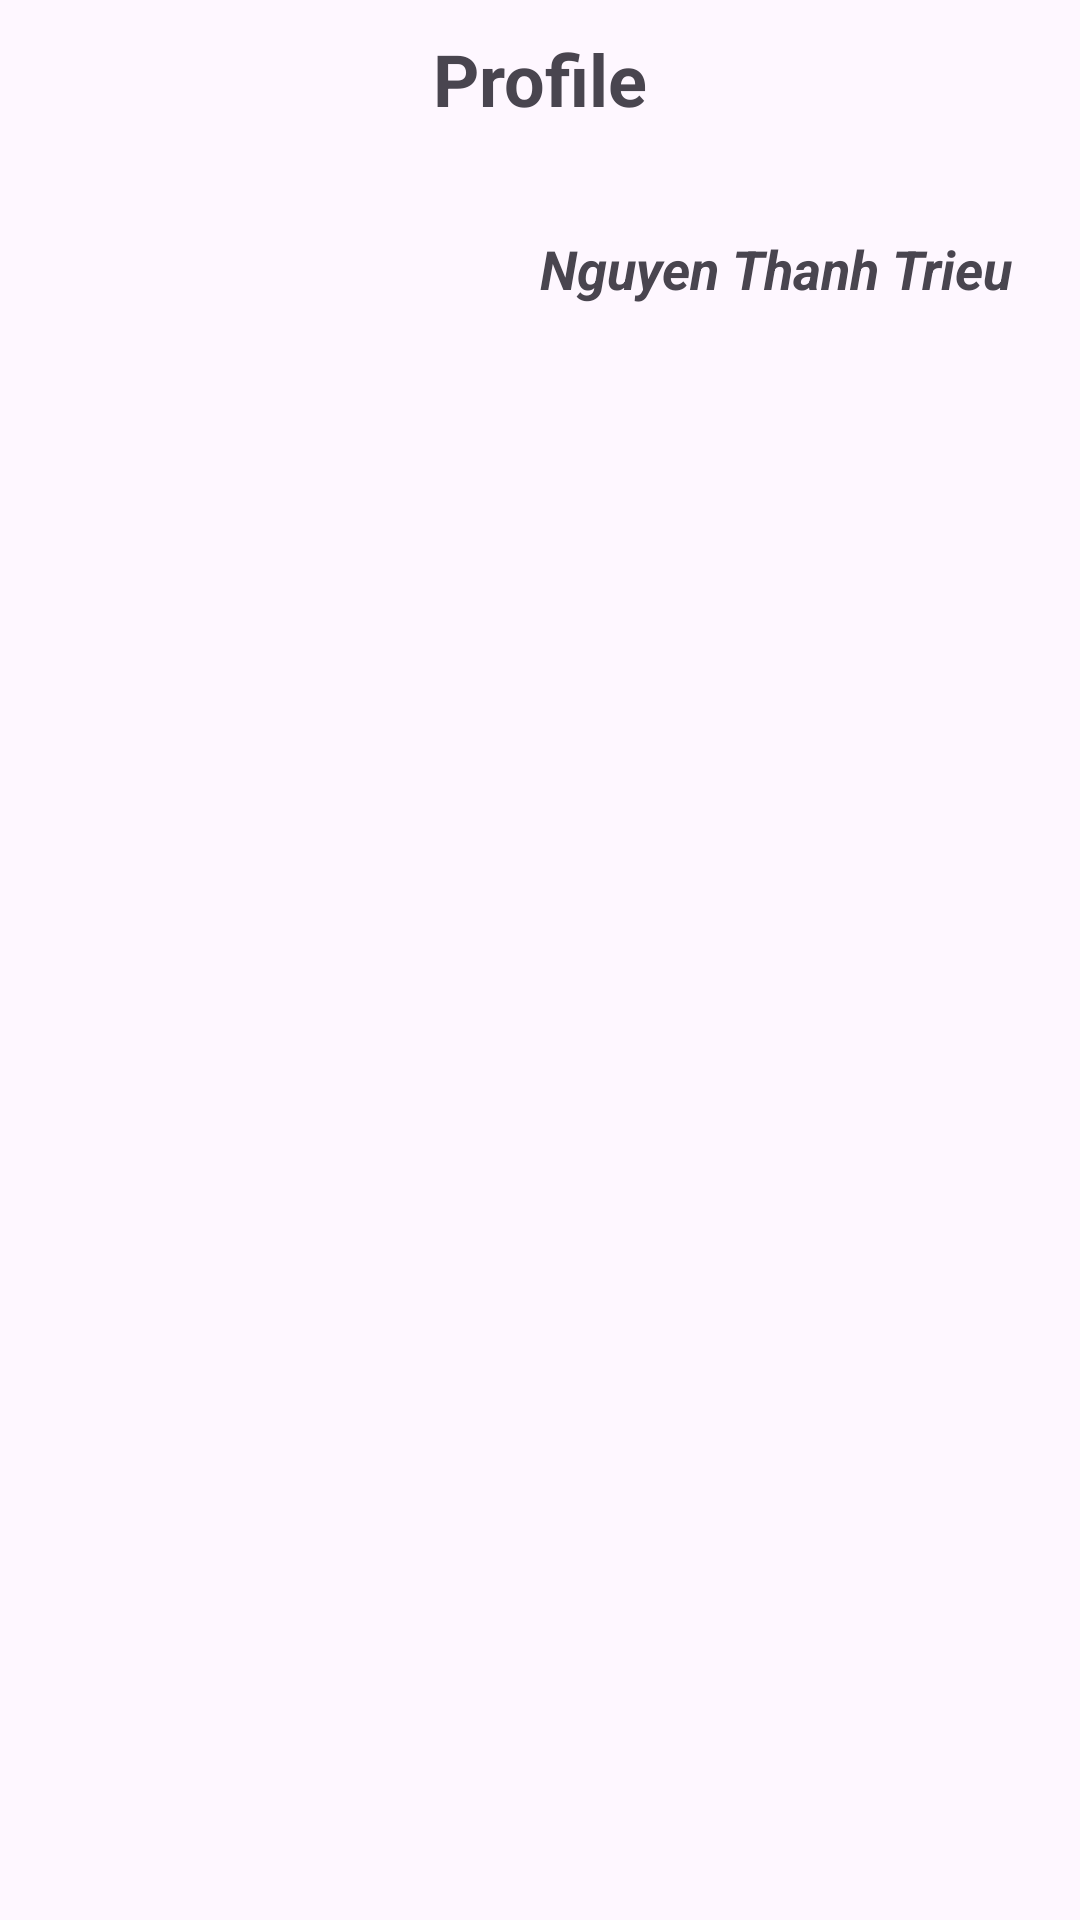

The Android layout XML behind this screen, and the referenced resources:
<!-- AndroidManifest.xml: application theme Theme.IT0608Android -->
<!-- res/layout/activity_relative_layout_demo_v2.xml -->
<?xml version="1.0" encoding="utf-8"?>
<RelativeLayout xmlns:android="http://schemas.android.com/apk/res/android"
    android:layout_width="match_parent"
    android:layout_height="match_parent"
    android:padding="10dp">
    <TextView
        android:layout_width="wrap_content"
        android:layout_height="wrap_content"
        android:text="@string/profile"
        android:textStyle="bold"
        android:textSize="24sp"
        android:layout_centerHorizontal="true"
        android:id="@+id/tvProfile"/>
    <ImageView
        android:layout_width="150dp"
        android:layout_height="150dp"
        android:src="@drawable/logo"
        android:layout_below="@+id/tvProfile"
        android:layout_alignParentStart="true"
        android:id="@+id/imgLogo"/>
    <TextView
        android:layout_width="wrap_content"
        android:layout_height="wrap_content"
        android:text="@string/nguyen_thanh_trieu"
        android:textSize="18sp"
        android:textStyle="bold|italic"
        android:layout_toEndOf="@id/imgLogo"
        android:layout_below="@id/tvProfile"
        android:layout_marginTop="35dp"
        android:layout_marginStart="20dp"/>
</RelativeLayout>
<!-- resources referenced by this layout -->
<resources>
  <string name="nguyen_thanh_trieu">Nguyen Thanh Trieu</string>
  <string name="profile">Profile</string>
  <style name="Theme.IT0608Android" parent="Base.Theme.IT0608Android" />
  <style name="Base.Theme.IT0608Android" parent="Theme.Material3.DayNight.NoActionBar">
          
          
      </style>
</resources>
